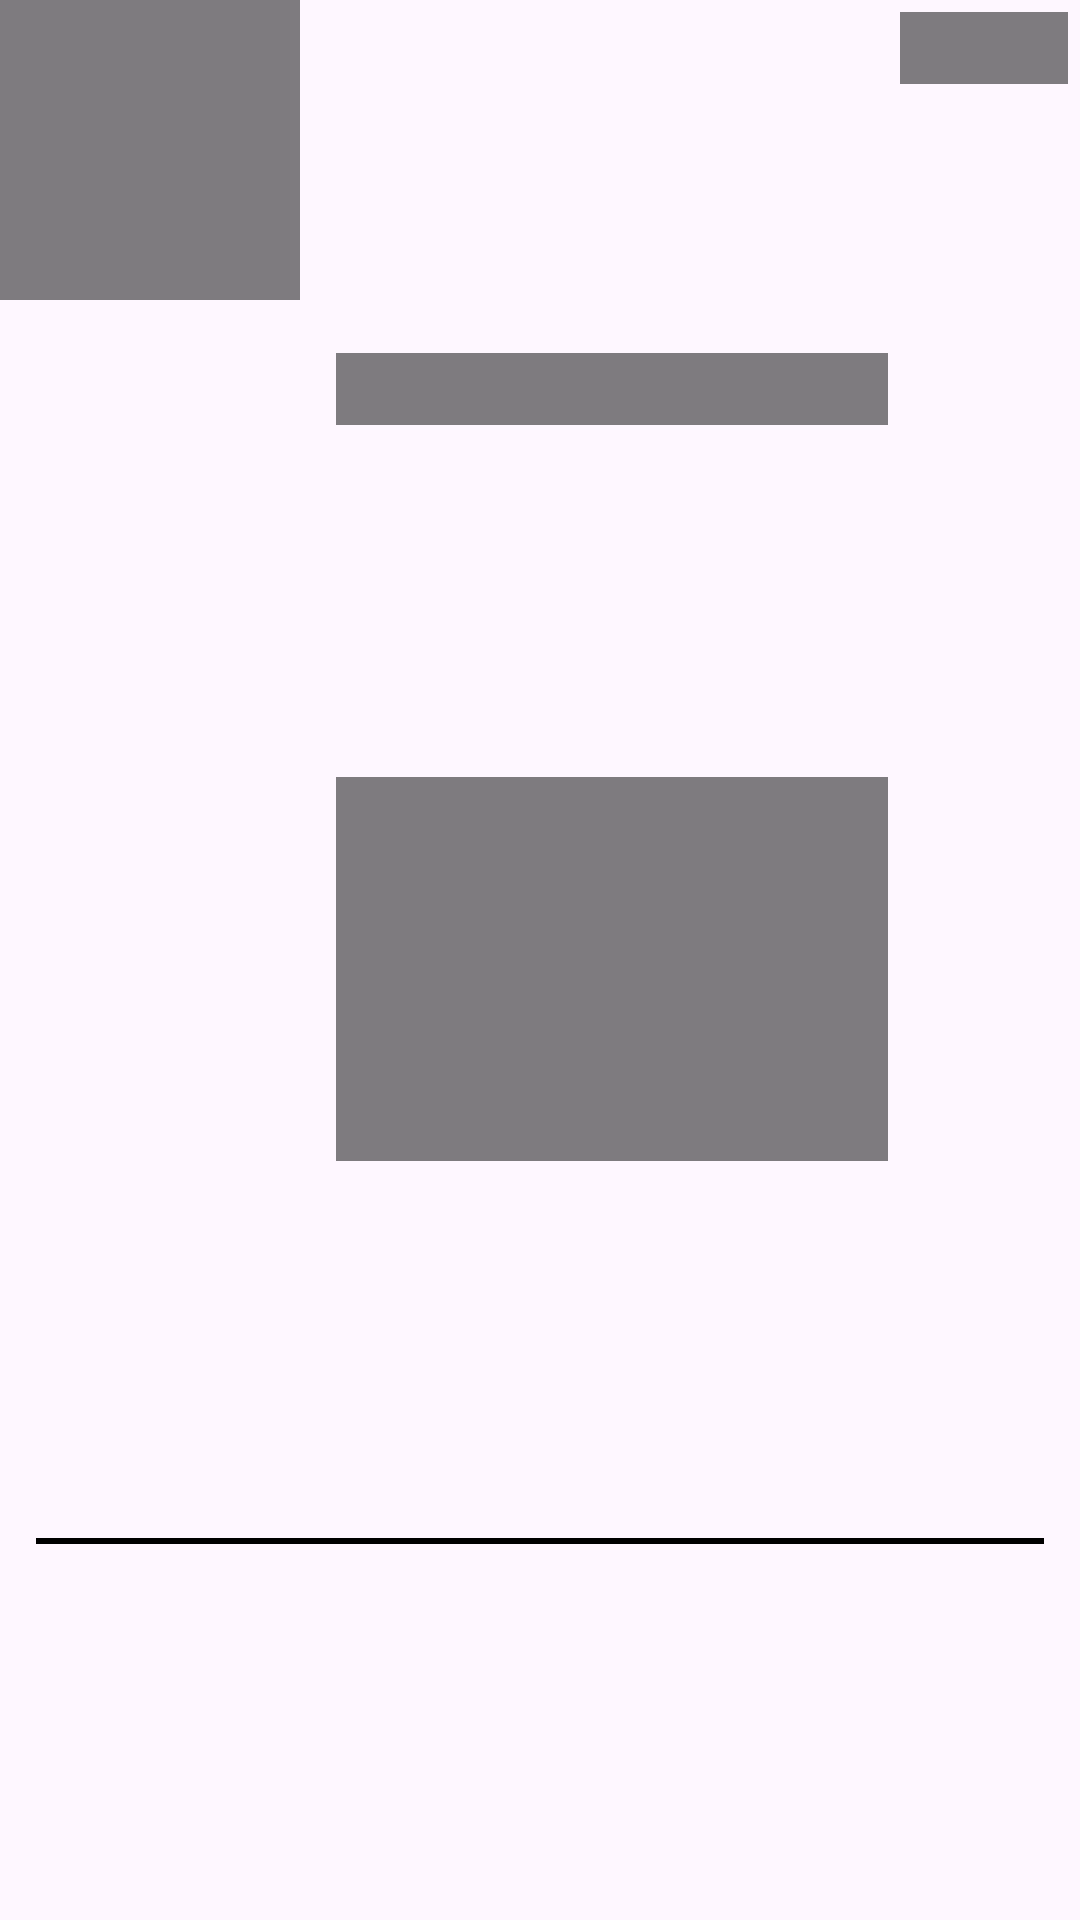

This screen was rendered from an Android layout file. Write that file and the resources it references.
<!-- AndroidManifest.xml: application theme Theme.MovieDemo -->
<!-- res/layout/widget_movies_load.xml -->
<?xml version="1.0" encoding="utf-8"?>
<androidx.constraintlayout.widget.ConstraintLayout xmlns:android="http://schemas.android.com/apk/res/android"
    android:layout_width="match_parent"
    android:layout_height="wrap_content"
    xmlns:app="http://schemas.android.com/apk/res-auto">

    <View
        android:id="@+id/photo"
        android:layout_width="100dp"
        android:layout_height="100dp"
        android:layout_marginEnd="12dp"
        android:background="@color/gray"
        app:layout_constraintEnd_toStartOf="@id/title"
        app:layout_constraintStart_toStartOf="parent"
        app:layout_constraintTop_toTopOf="parent" />

    <View
        android:layout_margin="4dp"
        android:id="@+id/price"
        android:layout_width="56dp"
        android:layout_height="24dp"
        android:layout_marginHorizontal="4dp"
        android:background="@color/gray"
        app:layout_constraintEnd_toEndOf="parent"
        app:layout_constraintStart_toEndOf="@id/title"
        app:layout_constraintTop_toTopOf="parent" />

    <View
        android:layout_marginVertical="4dp"
        android:id="@+id/title"
        android:layout_width="0dp"
        android:layout_height="24dp"
        android:background="@color/gray"
        app:layout_constraintBottom_toTopOf="@id/body"
        app:layout_constraintEnd_toStartOf="@id/price"
        app:layout_constraintStart_toEndOf="@id/photo"
        app:layout_constraintTop_toTopOf="parent" />

    <View
        android:id="@+id/body"
        android:layout_width="0dp"
        android:layout_height="128dp"
        android:background="@color/gray"
        app:layout_constraintBottom_toTopOf="@id/space"
        app:layout_constraintEnd_toEndOf="@id/title"
        app:layout_constraintStart_toStartOf="@id/title"
        app:layout_constraintTop_toBottomOf="@id/title" />

    <View
        android:id="@+id/space"
        android:layout_width="match_parent"
        android:layout_height="2dp"
        android:layout_marginHorizontal="12dp"
        android:layout_marginVertical="12dp"
        android:background="@color/black"
        app:layout_constraintBottom_toBottomOf="parent"
        app:layout_constraintEnd_toEndOf="parent"
        app:layout_constraintStart_toStartOf="parent"
        app:layout_constraintTop_toBottomOf="@id/body" />

</androidx.constraintlayout.widget.ConstraintLayout>
<!-- resources referenced by this layout -->
<resources>
  <color name="black">#FF000000</color>
  <color name="gray">#80000000</color>
  <style name="Theme.MovieDemo" parent="Base.Theme.MovieDemo" />
  <style name="Base.Theme.MovieDemo" parent="Theme.Material3.DayNight.NoActionBar">
          
          
      </style>
</resources>
